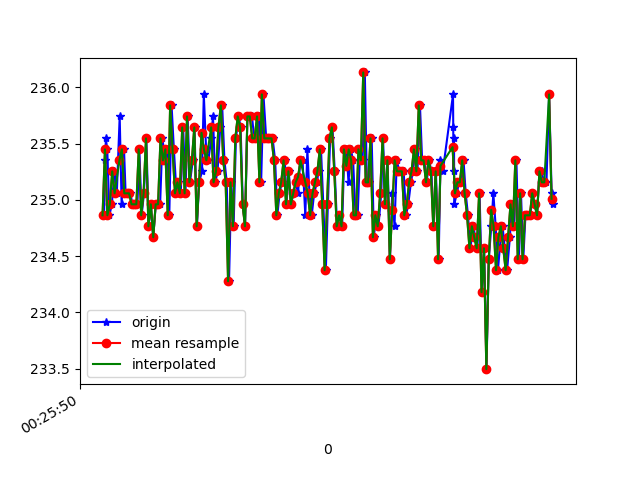

Data behind this chart, as committed beside it:
1618187150892, 882813887254182, 234.86328, -272.26562, -26.660156
1618187150904, 882813907306679, 235.4, -272.1, -26.46
1618187150907, 882813925711025, 235.5, -271.9, -26.17
1618187150919, 882813944756319, 235.4, -272.3, -25.29
1618187150937, 882813963862655, 234.9, -272.3, -25.59
1618187150957, 882813982877427, 235, -271.9, -26.17
1618187150979, 882814001831157, 235.3, -271.9, -25.29
1618187150998, 882814020937493, 235.1, -271.2, -25.49
1618187151022, 882814040196436, 235.7, -271.3, -25.88
1618187151038, 882814059180687, 235, -271, -25.78
1618187151058, 882814078317545, 235.4, -271.1, -25.29
1618187151071, 882814097545966, 235.1, -271.6, -24.9
1618187151094, 882814116591260, 235.1, -271.3, -24.22
1618187151110, 882814135697596, 235.1, -271.4, -24.41
1618187151128, 882814154742890, 235, -270.7, -24.02
1618187151147, 882814173727141, 235, -271.1, -24.02
1618187151169, 882814192772434, 235, -270.6, -24.12
1618187151185, 882814211848249, 235.4, -271.1, -24.8
1618187151204, 882814230863021, 234.9, -271.1, -24.22
1618187151223, 882814249908315, 235.1, -271.3, -24.8
1618187151243, 882814268953609, 235.5, -270.6, -24.12
1618187151262, 882814287998902, 234.8, -270.2, -24.12
1618187151280, 882814307044196, 235, -270.5, -23.44
1618187151300, 882814326120011, 234.7, -270.6, -24.12
1618187151321, 882814345134783, 235, -271, -24.41
1618187151338, 882814364180077, 235, -270.8, -24.61
1618187151357, 882814383164328, 235, -271.7, -24.51
1618187151376, 882814402148579, 235.5, -271.4, -23.83
1618187151397, 882814421193872, 235.4, -271.1, -24.22
1618187151414, 882814440208645, 235.4, -271, -24.41
1618187151433, 882814459223417, 234.9, -271.2, -24.12
1618187151452, 882814478268711, 235.8, -270.9, -24.51
1618187151471, 882814497252962, 235.4, -271.2, -23.54
1618187151493, 882814516328776, 235.1, -271.5, -24.51
1618187151509, 882814535374070, 235.2, -271.9, -23.14
1618187151528, 882814554541449, 235.1, -271.5, -23.73
1618187151548, 882814573525700, 235.6, -271.1, -24.51
1618187151567, 882814592540472, 235.1, -271.1, -24.51
1618187151585, 882814611860458, 235.7, -271.9, -25.1
1618187151604, 882814630753145, 235.2, -271.5, -24.22
1618187151628, 882814649706874, 235.4, -272, -24.61
1618187151642, 882814668782689, 235.6, -272, -25.78
1618187151662, 882814687827983, 234.8, -272, -25.49
1618187151680, 882814706781713, 235.2, -272.1, -26.17
1618187151704, 882814725857528, 235.3, -271.2, -25.2
1618187151719, 882814745024906, 235.9, -271.1, -24.51
1618187151738, 882814764070200, 235.4, -271.7, -24.51
1618187151757, 882814783115494, 235.4, -271.9, -24.51
1618187151780, 882814802527043, 235.5, -271.4, -23.34
1618187151795, 882814821267123, 235.7, -271.6, -24.9
1618187151814, 882814840281896, 235.2, -271.4, -24.12
1618187151833, 882814859327189, 235.3, -271.4, -24.12
1618187151855, 882814878341962, 235.6, -271.1, -25.1
1618187151871, 882814897356734, 235.8, -270.9, -24.8
1618187151890, 882814916371506, 235.4, -271.5, -24.51
1618187151909, 882814935355757, 235.2, -271.2, -23.83
1618187151928, 882814954370530, 234.3, -271.2, -24.61
1618187151947, 882814973324259, 235.2, -271.4, -24.61
1618187151966, 882814992400074, 234.8, -271.1, -23.44
1618187151985, 882815011384325, 235.5, -271.5, -24.02
1618187152008, 882815030429619, 235.7, -271.4, -23.54
... 137 more rows
